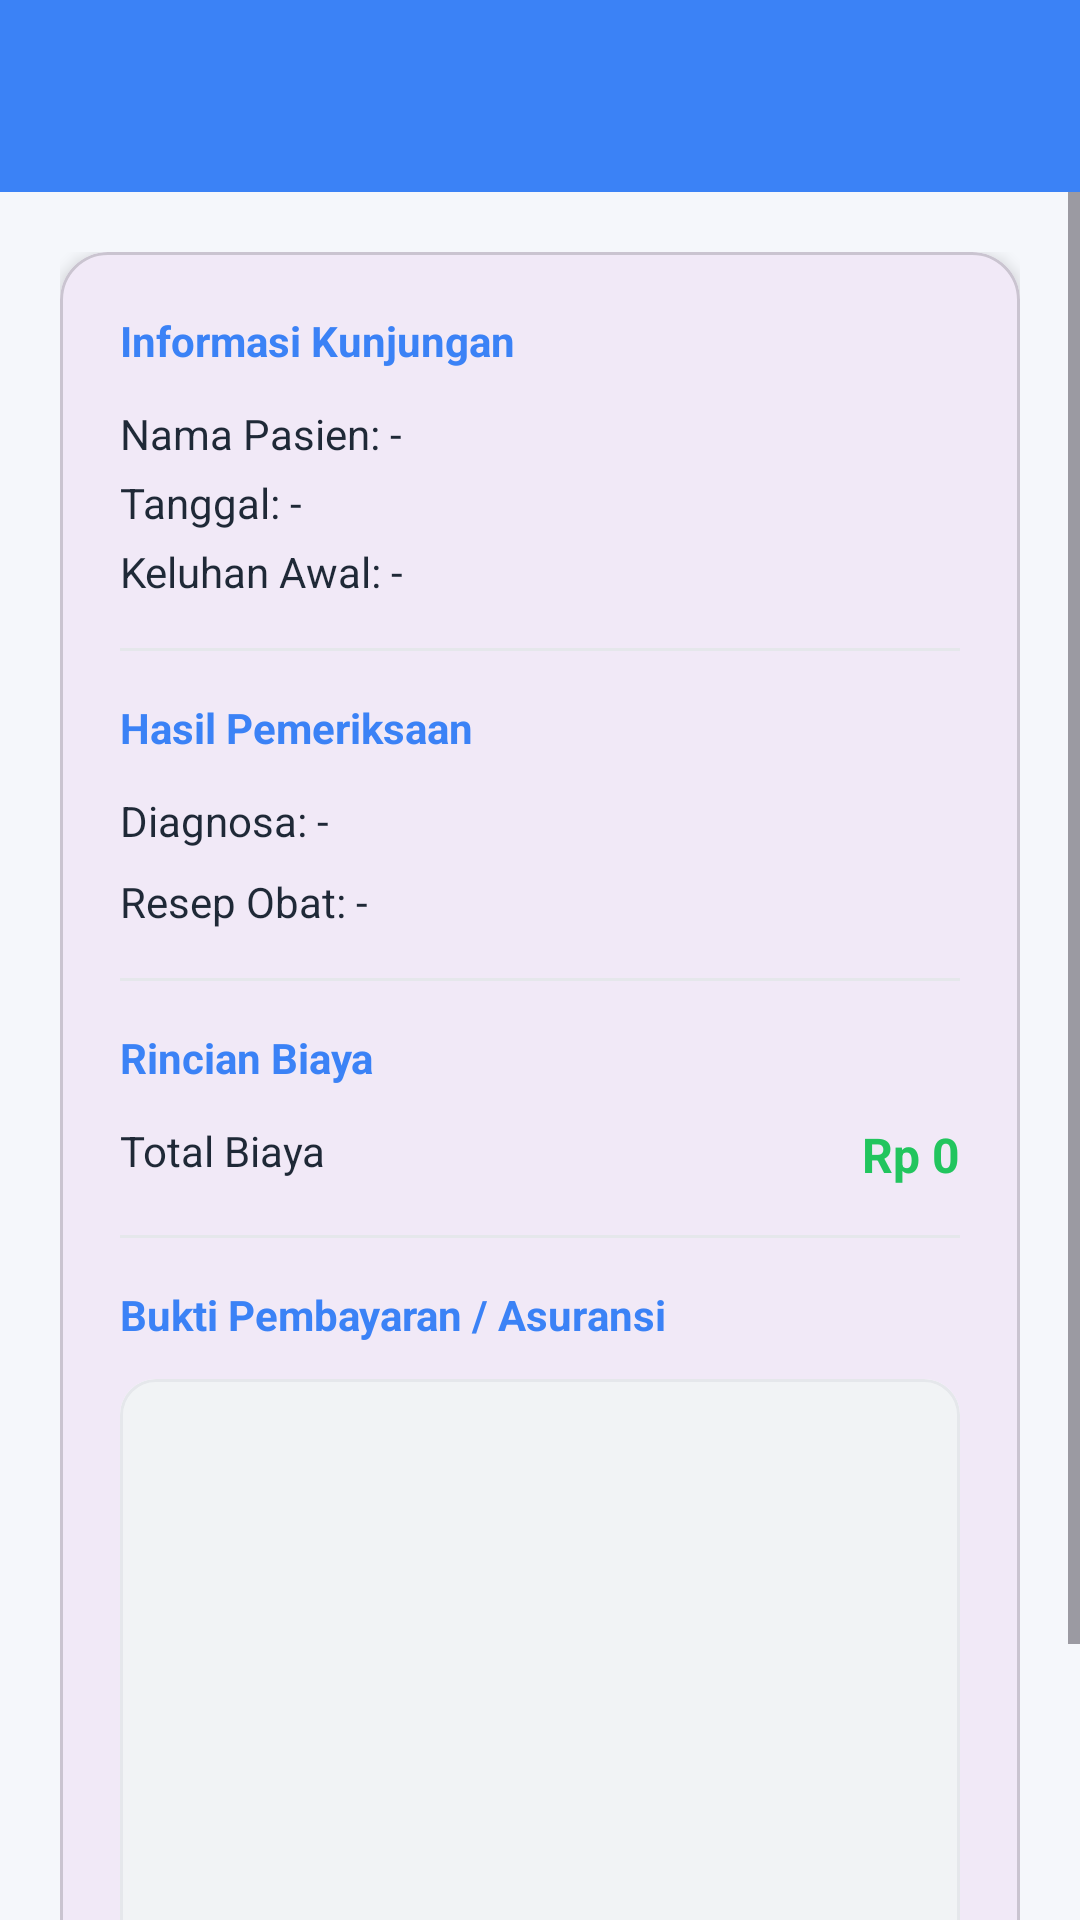

Here is an Android app screen rendered from its layout file. Give the layout XML and the strings, colors and styles it references.
<!-- AndroidManifest.xml: application theme Theme.KLINIKANAK -->
<!-- res/layout/activity_detail_riwayat.xml -->
<?xml version="1.0" encoding="utf-8"?>
<LinearLayout xmlns:android="http://schemas.android.com/apk/res/android"
    xmlns:app="http://schemas.android.com/apk/res-auto"
    android:layout_width="match_parent"
    android:layout_height="match_parent"
    android:background="@color/bg_light"
    android:orientation="vertical">

    <include
        android:id="@+id/toolbarLayout"
        layout="@layout/toolbar_main" />

    <ScrollView
        android:layout_width="match_parent"
        android:layout_height="match_parent">

        <LinearLayout
            android:layout_width="match_parent"
            android:layout_height="wrap_content"
            android:orientation="vertical"
            android:padding="20dp">
            <TextView
                android:id="@+id/tvBannerBatal"
                android:layout_width="match_parent"
                android:layout_height="wrap_content"
                android:layout_marginBottom="16dp"
                android:background="#FFEBEE"
                android:padding="16dp"
                android:textColor="@color/danger_red"
                android:textStyle="bold"
                android:visibility="gone" />

            <com.google.android.material.card.MaterialCardView
                android:layout_width="match_parent"
                android:layout_height="wrap_content"
                app:cardCornerRadius="16dp"
                app:cardElevation="3dp">

                <LinearLayout
                    android:layout_width="match_parent"
                    android:layout_height="wrap_content"
                    android:orientation="vertical"
                    android:padding="20dp">

                    <TextView
                        android:layout_width="wrap_content"
                        android:layout_height="wrap_content"
                        android:layout_marginBottom="12dp"
                        android:text="Informasi Kunjungan"
                        android:textColor="@color/primary_blue"
                        android:textStyle="bold" />

                    <TextView
                        android:id="@+id/tvNamaPasien"
                        android:layout_width="wrap_content"
                        android:layout_height="wrap_content"
                        android:layout_marginBottom="4dp"
                        android:text="Nama Pasien: -"
                        android:textColor="@color/text_main" />

                    <TextView
                        android:id="@+id/tvTanggal"
                        android:layout_width="wrap_content"
                        android:layout_height="wrap_content"
                        android:layout_marginBottom="4dp"
                        android:text="Tanggal: -"
                        android:textColor="@color/text_main" />

                    <TextView
                        android:id="@+id/tvKeluhan"
                        android:layout_width="wrap_content"
                        android:layout_height="wrap_content"
                        android:text="Keluhan Awal: -"
                        android:textColor="@color/text_main" />

                    <View
                        android:layout_width="match_parent"
                        android:layout_height="1dp"
                        android:layout_marginVertical="16dp"
                        android:background="@color/divider" />

                    <TextView
                        android:layout_width="wrap_content"
                        android:layout_height="wrap_content"
                        android:layout_marginBottom="12dp"
                        android:text="Hasil Pemeriksaan"
                        android:textColor="@color/primary_blue"
                        android:textStyle="bold" />

                    <TextView
                        android:id="@+id/tvDiagnosa"
                        android:layout_width="wrap_content"
                        android:layout_height="wrap_content"
                        android:layout_marginBottom="8dp"
                        android:text="Diagnosa: -"
                        android:textColor="@color/text_main" />

                    <TextView
                        android:id="@+id/tvResep"
                        android:layout_width="wrap_content"
                        android:layout_height="wrap_content"
                        android:text="Resep Obat: -"
                        android:textColor="@color/text_main" />

                    <View
                        android:layout_width="match_parent"
                        android:layout_height="1dp"
                        android:layout_marginVertical="16dp"
                        android:background="@color/divider" />

                    <TextView
                        android:layout_width="wrap_content"
                        android:layout_height="wrap_content"
                        android:layout_marginBottom="12dp"
                        android:text="Rincian Biaya"
                        android:textColor="@color/primary_blue"
                        android:textStyle="bold" />

                    <RelativeLayout
                        android:layout_width="match_parent"
                        android:layout_height="wrap_content">

                        <TextView
                            android:layout_width="wrap_content"
                            android:layout_height="wrap_content"
                            android:text="Total Biaya"
                            android:textColor="@color/text_main" />

                        <TextView
                            android:id="@+id/tvTotalBiaya"
                            android:layout_width="wrap_content"
                            android:layout_height="wrap_content"
                            android:layout_alignParentEnd="true"
                            android:text="Rp 0"
                            android:textColor="@color/secondary_green"
                            android:textSize="16sp"
                            android:textStyle="bold" />
                    </RelativeLayout>
                    <View
                        android:layout_width="match_parent"
                        android:layout_height="1dp"
                        android:layout_marginVertical="16dp"
                        android:background="@color/divider" />

                    <TextView
                        android:id="@+id/tvLabelBukti"
                        android:layout_width="wrap_content"
                        android:layout_height="wrap_content"
                        android:layout_marginBottom="12dp"
                        android:text="Bukti Pembayaran / Asuransi"
                        android:textColor="@color/primary_blue"
                        android:textStyle="bold" />

                    <com.google.android.material.card.MaterialCardView
                        android:id="@+id/cardBukti"
                        android:layout_width="match_parent"
                        android:layout_height="250dp"
                        app:cardCornerRadius="12dp"
                        app:cardElevation="0dp"
                        app:strokeWidth="1dp"
                        app:strokeColor="@color/divider">

                        <ImageView
                            android:id="@+id/ivBuktiRiwayat"
                            android:layout_width="match_parent"
                            android:layout_height="match_parent"
                            android:scaleType="centerCrop"
                            android:background="#F1F3F5"/>
                    </com.google.android.material.card.MaterialCardView>

                </LinearLayout>
            </com.google.android.material.card.MaterialCardView>
        </LinearLayout>
    </ScrollView>
</LinearLayout>
<!-- res/layout/toolbar_main.xml (included above) -->
<?xml version="1.0" encoding="utf-8"?>
<com.google.android.material.appbar.MaterialToolbar xmlns:android="http://schemas.android.com/apk/res/android"
    xmlns:app="http://schemas.android.com/apk/res-auto"
    android:id="@+id/toolbar"
    android:layout_width="match_parent"
    android:layout_height="?attr/actionBarSize"
    android:background="@color/primary_blue"
    app:navigationIcon="@drawable/ic_arrow_back"
    app:navigationIconTint="@color/white"
    app:titleTextColor="@color/white" />
<!-- resources referenced by this layout -->
<resources>
  <color name="bg_light">#F5F7FB</color>
  <color name="danger_red">#EF4444</color>
  <color name="divider">#E5E7EB</color>
  <color name="primary_blue">#3B82F6</color>
  <color name="secondary_green">#22C55E</color>
  <color name="text_main">#1F2937</color>
  <color name="white">#FFFFFF</color>
  <style name="Theme.KLINIKANAK" parent="Base.Theme.KLINIKANAK" />
  <style name="Base.Theme.KLINIKANAK" parent="Theme.Material3.DayNight.NoActionBar">
          
          
      </style>
</resources>
